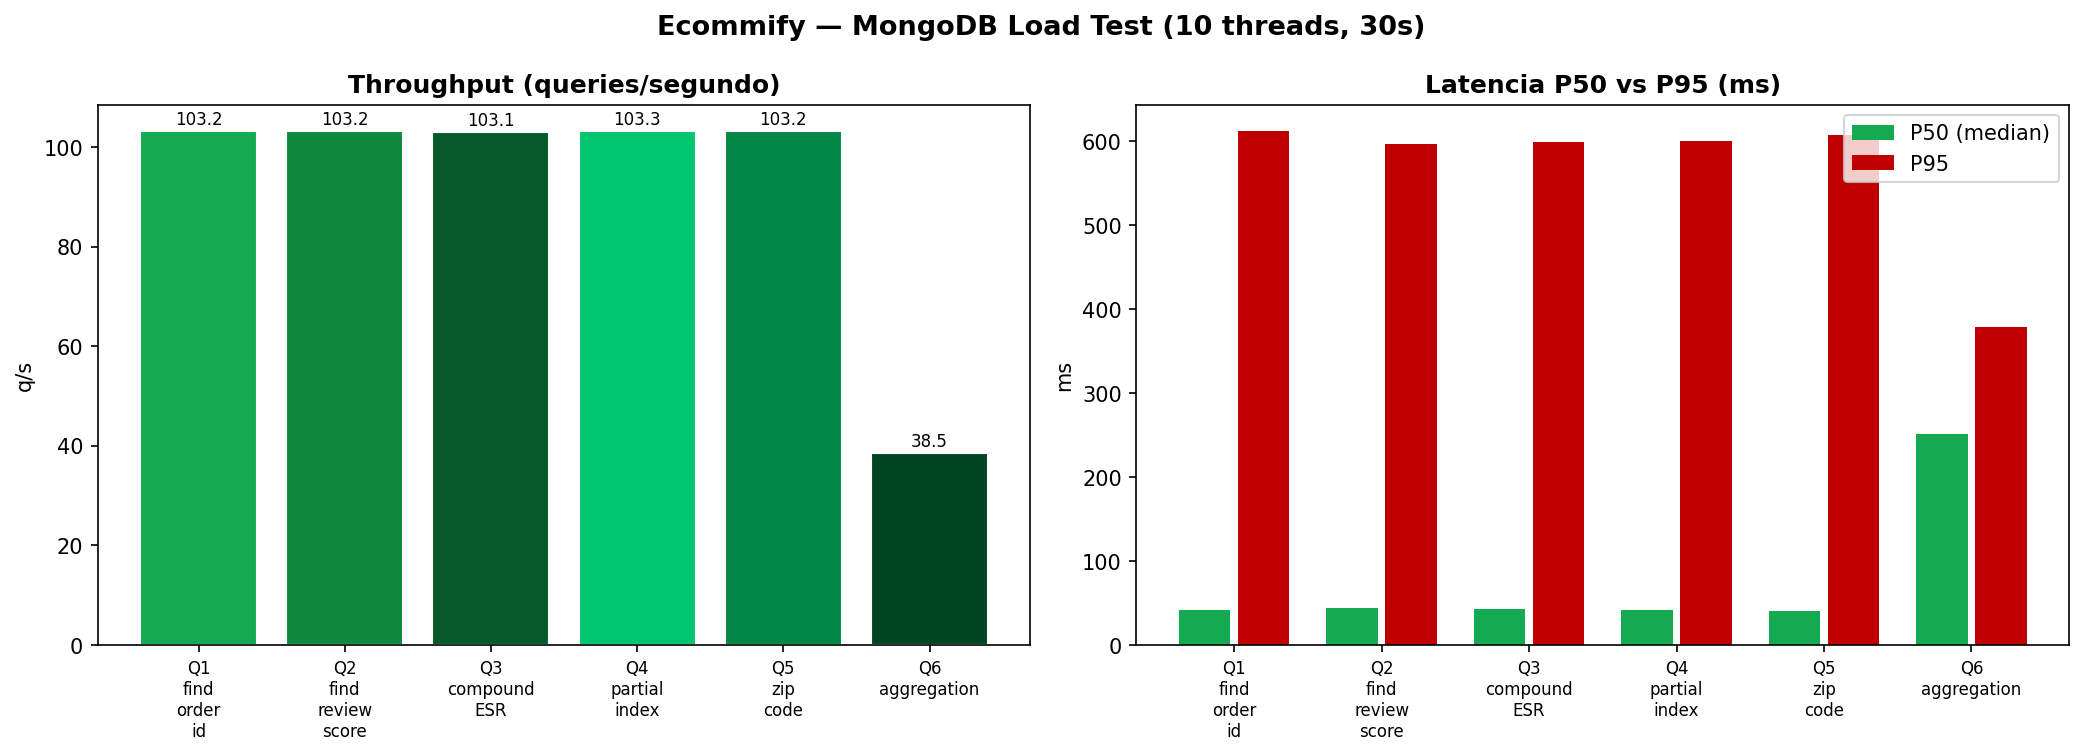

The file beside this chart, header and first rows:
, count, throughput, mean_ms, median_ms, p95_ms, p99_ms, min_ms, max_ms, errors, description, expected
Q1_find_order_id, 3095, 103.2, 97.92, 41.56, 613, 627.7, 38.1, 666.5, 0, find() por order_id — índice regular, IXSCAN
Q2_find_review_score, 3096, 103.2, 97.75, 43.84, 596.5, 611.7, 37.86, 647.6, 0, find() por review_score — índice regular, IXSCAN
Q3_compound_ESR, 3094, 103.1, 97.39, 42.42, 599, 621.7, 39.03, 660, 0, Compuesto ESR {score, date} — SORT elimi…, IXSCAN sin SORT
Q4_partial_index, 3098, 103.3, 97.49, 42.05, 600, 628.1, 38.43, 667.3, 0, Índice parcial compuesto reviews <= 2 — …, IXSCAN partial sin SORT
Q5_zip_code, 3096, 103.2, 97.89, 40.76, 608, 639.8, 38.19, 679.6, 0, find() geolocation por zip_code, IXSCAN
Q6_aggregation, 1155, 38.5, 260.6, 251, 379.2, 525.2, 78.76, 827.6, 0, Aggregation pipeline 6 stages ($lookup +…, IXSCAN → $lookup → $group
